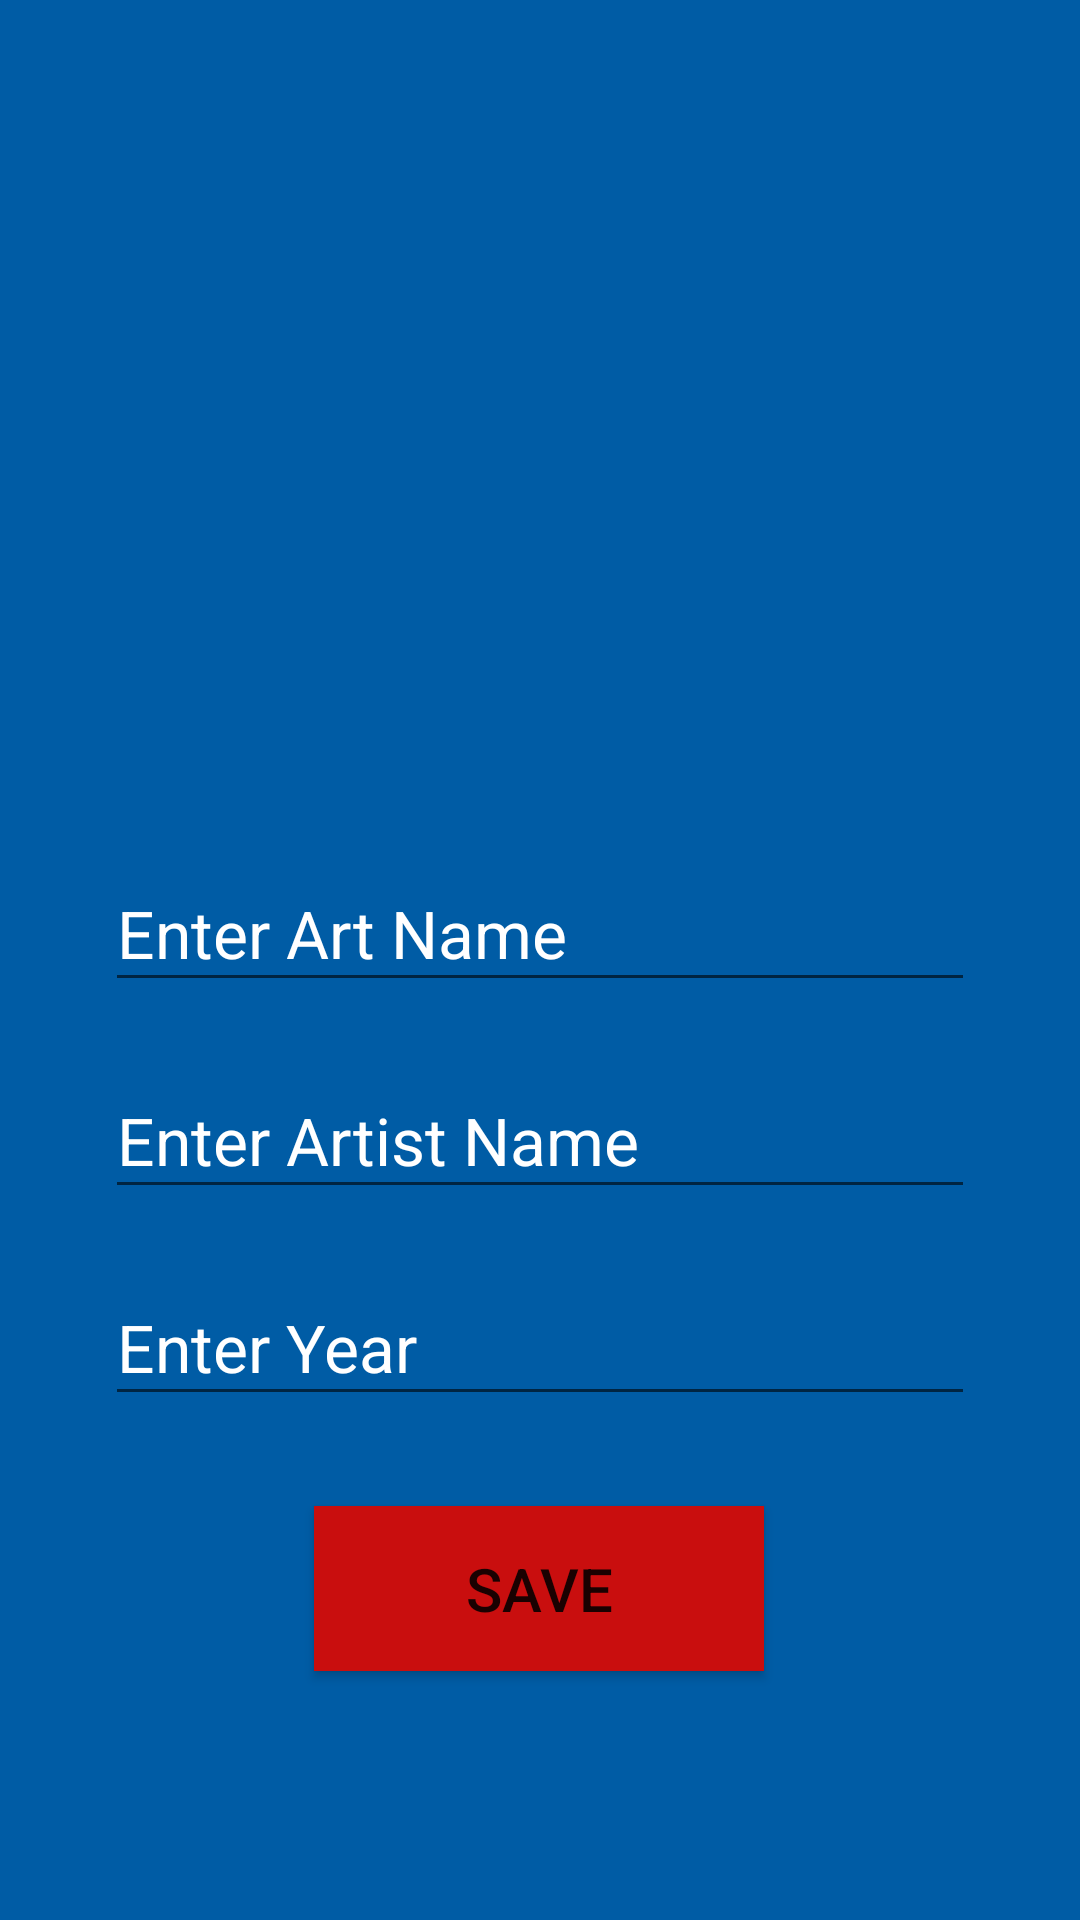

Android layout source for this screen:
<!-- AndroidManifest.xml: application theme Theme.ImageBook -->
<!-- res/layout/activity_art.xml -->
<?xml version="1.0" encoding="utf-8"?>
<androidx.constraintlayout.widget.ConstraintLayout xmlns:android="http://schemas.android.com/apk/res/android"
    xmlns:app="http://schemas.android.com/apk/res-auto"
    xmlns:tools="http://schemas.android.com/tools"
    android:layout_width="match_parent"
    android:layout_height="match_parent"
    android:background="#005CA5"
    tools:context=".ArtActivity">


    <ImageView
        android:id="@+id/imageView"
        android:layout_width="291dp"
        android:layout_height="235dp"
        android:layout_marginTop="30dp"
        android:onClick="selectImage"
        app:layout_constraintEnd_toEndOf="parent"
        app:layout_constraintStart_toStartOf="parent"
        app:layout_constraintTop_toTopOf="parent"
        app:srcCompat="@drawable/images" />

    <EditText
        android:id="@+id/nameText"
        android:layout_width="290dp"
        android:layout_height="49dp"
        android:layout_marginTop="20dp"
        android:ems="10"
        android:hint="Enter Art Name"
        android:inputType="textPersonName"
        android:textColor="@color/white"
        android:textColorHint="@color/white"
        android:textSize="22sp"
        app:layout_constraintEnd_toEndOf="parent"
        app:layout_constraintStart_toStartOf="parent"
        app:layout_constraintTop_toBottomOf="@+id/imageView" />

    <EditText
        android:id="@+id/artistText"
        android:layout_width="290dp"
        android:layout_height="49dp"
        android:layout_marginTop="20dp"
        android:ems="10"
        android:hint="Enter Artist Name"
        android:inputType="textPersonName"
        android:textColor="@color/white"
        android:textColorHint="@color/white"
        android:textSize="22sp"
        app:layout_constraintEnd_toEndOf="parent"
        app:layout_constraintStart_toStartOf="parent"
        app:layout_constraintTop_toBottomOf="@+id/nameText" />

    <EditText
        android:id="@+id/yearText"
        android:layout_width="290dp"
        android:layout_height="49dp"
        android:layout_marginTop="20dp"
        android:ems="10"
        android:hint="Enter Year"
        android:inputType="textPersonName"
        android:textColor="@color/white"
        android:textColorHint="@color/white"
        android:textSize="22sp"
        app:layout_constraintEnd_toEndOf="parent"
        app:layout_constraintStart_toStartOf="parent"
        app:layout_constraintTop_toBottomOf="@+id/artistText" />

    <Button
        android:id="@+id/button"
        android:layout_width="150dp"
        android:layout_height="55dp"
        android:layout_marginTop="30dp"
        android:background="#C90E0E"
        android:onClick="save"
        android:text="SAVE"
        android:textSize="20sp"
        app:layout_constraintEnd_toEndOf="parent"
        app:layout_constraintHorizontal_bias="0.498"
        app:layout_constraintStart_toStartOf="parent"
        app:layout_constraintTop_toBottomOf="@+id/yearText" />
</androidx.constraintlayout.widget.ConstraintLayout>
<!-- resources referenced by this layout -->
<resources>
  <color name="white">#FFFFFFFF</color>
  <style name="Theme.ImageBook" parent="Theme.MaterialComponents.DayNight.DarkActionBar">
          
          <item name="colorPrimary">@color/purple_500</item>
          <item name="colorPrimaryVariant">@color/purple_700</item>
          <item name="colorOnPrimary">@color/white</item>
          
          <item name="colorSecondary">@color/teal_200</item>
          <item name="colorSecondaryVariant">@color/teal_700</item>
          <item name="colorOnSecondary">@color/black</item>
          
          <item name="android:statusBarColor">?attr/colorPrimaryVariant</item>
          
      </style>
  <color name="purple_500">#EE0000</color>
  <color name="purple_700">#F60054</color>
  <color name="teal_200">#FF03DAC5</color>
  <color name="teal_700">#FF018786</color>
  <color name="black">#FF000000</color>
</resources>
